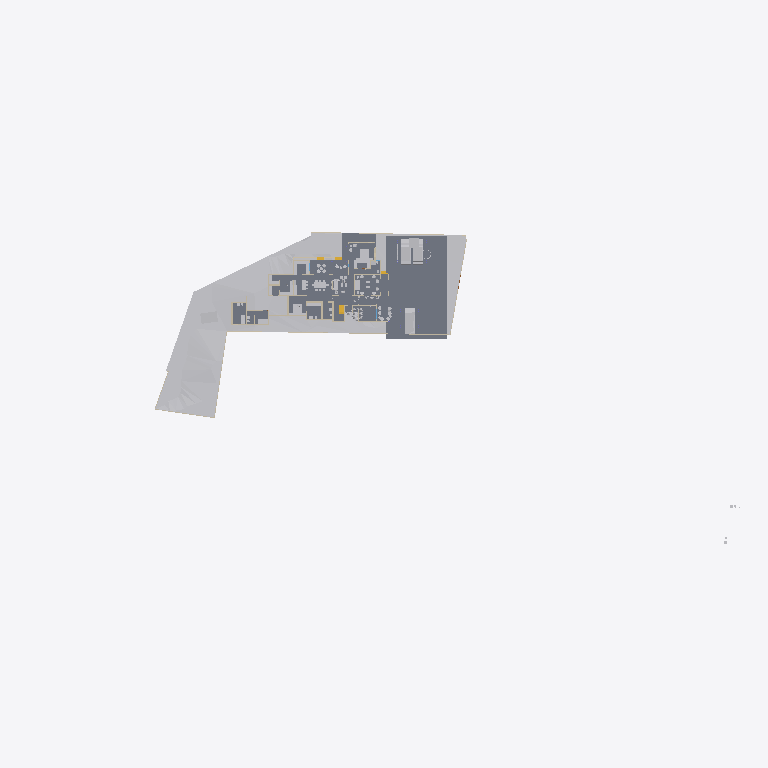
Plan cut of the same IFC building model at storey 'Concept' (level 0.00 m, cut at 1.40 m), seen from above with north up, elements coloured by IFC class: 19 other elements (light grey), 14 walls (beige), 7 slabs (grey), 1 stair flight (yellow). Cut surfaces are drawn darker.
Extent 141.3 m × 63.5 m × 37.0 m (x, y, z). Storeys (8): Road Level at 0.00 m; GF at 0.00 m; Concept at 0.00 m; Existing at 0.00 m; Roof at 0.00 m; Area at 0.00 m; Car Porch at 0.00 m; FF at 3.85 m. Elements (444): 134 IfcWall, 121 IfcFurniture, 34 IfcDoor, 32 IfcBuildingElementProxy, 27 IfcWindow, 24 IfcSanitaryTerminal, 24 IfcSlab, 20 IfcColumn, 9 IfcShadingDevice, 7 IfcStairFlight, 4 IfcRoof, 3 IfcVehicle.

HEADER;
FILE_DESCRIPTION(('ViewDefinition[DesignTransferView]'),'2;1');
FILE_NAME('Jailani.ifc','2026-01-31T17:25:43+05:30',(''),(''),'IfcOpenShell 0.8.5-alpha260121','Bonsai 0.8.5-alpha260121-84d55d8','Nobody');
FILE_SCHEMA(('IFC4X3'));
ENDSEC;
DATA;
#1=IFCPROJECT('1rEyq$MlvDVO9q4X_6O_vh',$,'My Project',$,$,$,$,(#14,#26),#9);
#31=IFCSITE('2ymv4STDrDCBgdvlSnG91s',$,'My Site',$,$,#54,$,$,$,(8,52,49,300000),(76,38,36,300000),20.0,$,$);
#37=IFCBUILDING('0WCwdFWaT3fvN6dYFJV0G3',$,'My Building',$,$,#60,$,$,$,$,$,$);
#43=IFCBUILDINGSTOREY('3glIUxBxj019WI9WL2_LBp',$,'Road Level',$,$,#66,$,$,$,$);
#2091=IFCBUILDINGSTOREY('0gksAyAJzF1eVdNHxF82jx',$,'GF',$,$,#203992,$,$,$,$);
#9684=IFCBUILDINGSTOREY('0GW8AoQ6z9OfFkHNDnUrmB',$,'FF',$,$,#226409,$,$,$,$);
#36449=IFCBUILDINGSTOREY('08MXqDc890wx$ikiXcsfjl',$,'Concept',$,$,#36465,$,$,$,$);
#37612=IFCBUILDINGSTOREY('3FqJSqHaz8MQtwN4CzJUgT',$,'Existing',$,$,#37627,$,$,$,$);
#39460=IFCBUILDINGSTOREY('2$v9ldK6P2VucsJp$wo$TV',$,'Roof',$,$,#39475,$,$,$,$);
#119304=IFCBUILDINGSTOREY('0qBaI9Ey94591kdt6C2Jnr',$,'Area',$,$,#119319,$,$,$,$);
#129129=IFCBUILDINGSTOREY('3kIur_wS960wa7BjgB$p1C',$,'Car Porch',$,$,#129145,$,$,$,$);
#1788=IFCGEOGRAPHICELEMENT('2G7_FUH1TFnfA2p0BceQCt',$,'Site',$,$,#100204,#1804,$,.TERRAIN.);
#241436=IFCSLAB('1NlwmgOVT6PAAclgHhaqAe',$,'Ground Floor Carporch 1car',$,$,#242840,#241457,$,$);
#4726=IFCSLAB('2FiUBYKgX14Ok5pfpzPww9',$,'Ground Floor',$,$,#204032,#4737,$,$);
#44400=IFCGEOGRAPHICELEMENT('1ijp4spyP8GBGp3uN8hwYJ',$,'Grass',$,$,#204027,#44410,$,.VEGETATION.);
#100712=IFCSLAB('1DsvWWCbL7cANGjESzliI9',$,'Ground Floor Verandah',$,$,#156011,#100733,$,$);
#219416=IFCSLAB('1AAhloHkHFWRkhjfKq1PUs',$,'Slab',$,$,#233402,#219437,$,$);
#192856=IFCSLAB('2VPuFNKJDBPhZlZtN4Tg6e',$,'Ground Floor Sitout',$,$,#232271,#192877,$,$);
#217163=IFCSLAB('1ncWhb67D9XQ_BHqQYK5F_',$,'Slab',$,$,#241877,#217185,$,$);
#218952=IFCVEHICLE('0uXb0_rSX8AgMJI$P2oa8S',$,'Vehicle',$,$,#228223,#218965,$,$);
#154162=IFCVEHICLE('0N$2t9_e9DZwiKoEMbUbZK',$,'Vehicle',$,$,#228218,#154175,$,$);
#145566=IFCVEHICLE('0GR5tKgTv9_RA8i68F_qsM',$,'Vehicle',$,$,#228213,#145579,$,$);
#4239=IFCBUILDINGELEMENTPROXY('3q7lNd2p17oe3AMat8N37d',$,'Toilet 2',$,$,#81645,#4249,$,.COMPLEX.);
#48553=IFCFURNITURE('2Ze14ZEU9CiBG9_AhI5DIZ',$,'Furniture',$,$,#227109,#48562,$,$);
#225017=IFCSLAB('1Qc2awMQfDD8pfi3Klqlbg',$,'Ground Floor Carporch 1car',$,$,#228203,#225038,$,$);
#4250=IFCBUILDINGELEMENTPROXY('3toYnKI0v7vRY5ZvUmLVDd',$,'Toilet1',$,$,#81650,#4260,$,.COMPLEX.);
#55484=IFCFURNITURE('3TkWbzkAX1QAVy26F4DON4',$,'Furniture',$,$,#242544,#55497,$,$);
#55457=IFCFURNITURE('0V6hxvZwXE6hVLVUBmKQZG',$,'Furniture',$,$,#241933,#55466,$,$);
#3190=IFCWALL('193oymhqH3WPw9ieWVOFsJ',$,'Wall',$,$,#36281,#3201,$,$);
#211619=IFCWALL('0GEX5P4U9BQufRWTvvAWVU',$,'Wall',$,$,#211854,#211630,$,$);
#2407=IFCWALL('1wqYISk15EtxPgF1WYwVVh',$,'Wall',$,$,#100330,#2413,$,$);
#2632=IFCWALL('1hiIP0I5r0ZAybbUAFoviW',$,'Wall',$,$,#112940,#2638,$,$);
#219453=IFCFURNITURE('2wi43uVUHB$fvvoXLnbFGQ',$,'Furniture',$,$,#241923,#219793,$,$);
#89686=IFCFURNITURE('13ALM621n4AfCK13kNr2ii',$,'Furniture',$,$,#242093,#89699,$,$);
#60594=IFCSTAIRFLIGHT('3K6s0TXK14hg3GYNy0Q3Ew',$,'StairFlight',$,$,#235634,#60602,$,9,8,0.164675805303786,0.164918094873428,.STRAIGHT.);
#230763=IFCWALL('3ruAgi0$X4th8uNtjDFU0l',$,'Wall',$,$,#233442,#230776,$,$);
#173424=IFCWALL('16q52yTqr2xR_6DQDiDOs_',$,'Wall',$,$,#236007,#173436,$,$);
#170150=IFCFURNITURE('3Rxkd7cnT41hhyDoPSnoDn',$,'Furniture',$,$,#227579,#170161,$,$);
#2607=IFCWALL('0hLi5deXP5Zfo$NOtNZznY',$,'Wall',$,$,#112989,#2613,$,$);
#48220=IFCFURNITURE('1QWqY1IIrEJwc5UsSxSNE6',$,'Furniture',$,$,#227149,#48233,$,$);
#56164=IFCFURNITURE('1NDOqTkPT45hXxPi7JQfG6',$,'Furniture',$,$,#227574,#56175,$,$);
#56246=IFCFURNITURE('2mj$BvRbP1f9_7V7W1oVwT',$,'Furniture',$,$,#227569,#56257,$,$);
#158962=IFCWALL('24bCON1JDEwhGT_2QXEr30',$,'Wall',$,$,#233783,#158974,$,$);
#210014=IFCFURNITURE('3CXtdG9UXDshaF3QqeU4Kq',$,'Furniture',$,$,#239900,#210025,$,$);
#2457=IFCWALL('38EbZ7mAL5TfofCc1aVwCP',$,'Wall',$,$,#113131,#2463,$,$);
#168053=IFCWALL('3M5zxzEmT2XfzjJzyz7DGC',$,'Wall',$,$,#239400,#168065,$,$);
#231070=IFCFURNITURE('21TEvtg35CVh5sliQzQktT',$,'Furniture',$,$,#241928,#231083,$,$);
#2381=IFCWALL('2ukC8AQQP85Rb_ZeT84bZY',$,'Wall',$,$,#112883,#2388,$,$);
#75308=IFCWALL('0aRmjp_Qf6AeBX3Xe9lqsI',$,'Wall',$,$,#229119,#75319,$,$);
#75333=IFCWALL('0QnQ$aShP6ifk0P98FmQv4',$,'Wall',$,$,#239451,#75344,$,$);
#3433=IFCWALL('2gqgdNokT89Rrmjq1x$gkt',$,'Wall',$,$,#211715,#3444,$,$);
#161776=IFCFURNITURE('0v_OHJ2p94wx9DIPdDDMc$',$,'Furniture',$,$,#227654,#161787,$,$);
ENDSEC;
